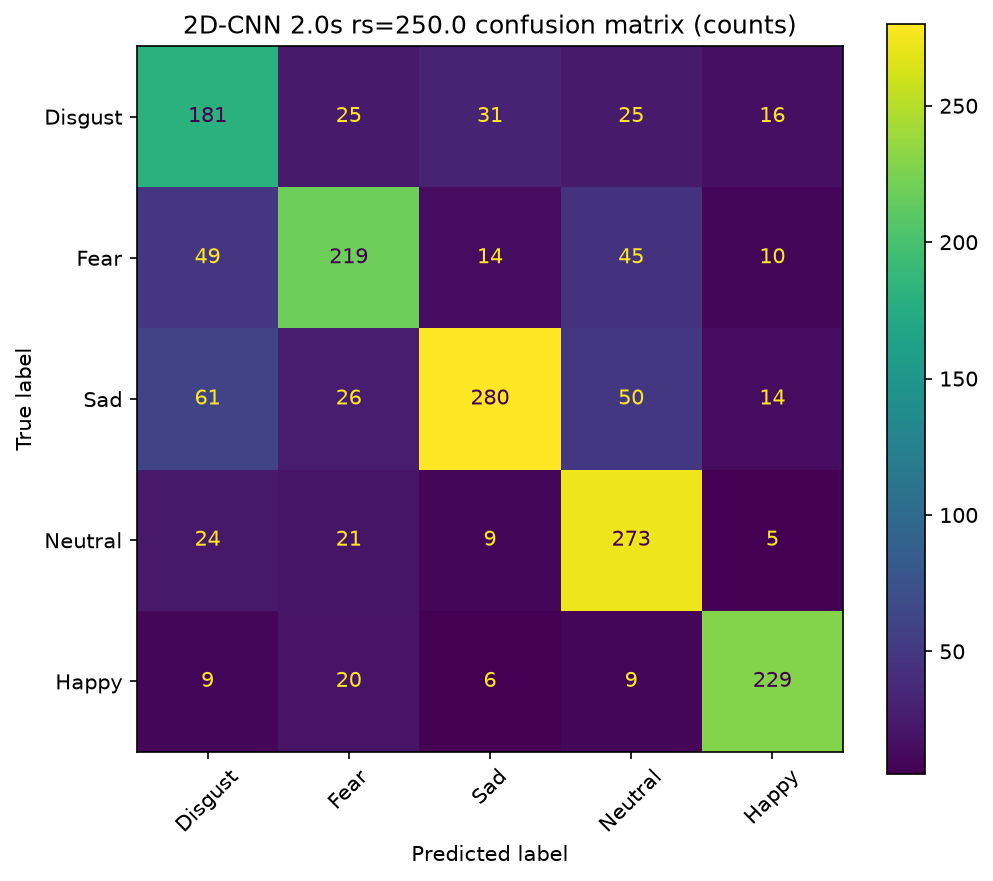

The table this chart was drawn from, first rows:
, Disgust, Fear, Sad, Neutral, Happy
Disgust, 181, 25, 31, 25, 16
Fear, 49, 219, 14, 45, 10
Sad, 61, 26, 280, 50, 14
Neutral, 24, 21, 9, 273, 5
Happy, 9, 20, 6, 9, 229
